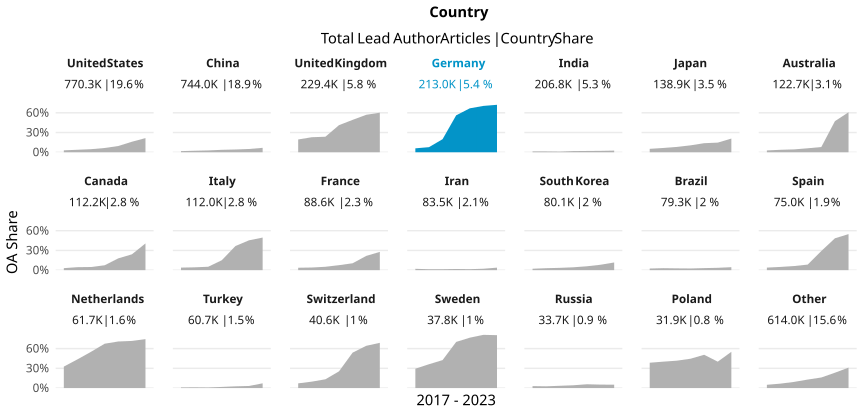

Data behind this chart, as committed beside it:
country_name_fct, cr_year, articles, cc_total, prop
United States, '17, 117447, 3437, 0.02926
United States, '18, 117213, 4412, 0.03764
United States, '19, 117705, 5506, 0.04678
United States, '20, 124144, 8074, 0.06504
United States, '21, 120611, 11455, 0.09497
United States, '22, 111128, 17745, 0.1597
United States, '23, 62066, 13357, 0.2152
China, '17, 80531, 1399, 0.01737
China, '18, 93535, 2128, 0.02275
China, '19, 105414, 2936, 0.02785
China, '20, 114200, 4229, 0.03703
China, '21, 124448, 5215, 0.04191
China, '22, 139773, 6948, 0.04971
China, '23, 86142, 5786, 0.06717
United Kingdom, '17, 35257, 6850, 0.1943
United Kingdom, '18, 34201, 7816, 0.2285
United Kingdom, '19, 34703, 8183, 0.2358
United Kingdom, '20, 37621, 15509, 0.4122
United Kingdom, '21, 36431, 17936, 0.4923
United Kingdom, '22, 33211, 18919, 0.5697
United Kingdom, '23, 17981, 10824, 0.602
Germany, '17, 31783, 1890, 0.05947
Germany, '18, 31902, 2470, 0.07742
Germany, '19, 31477, 6251, 0.1986
Germany, '20, 34277, 19255, 0.5617
Germany, '21, 35623, 23794, 0.6679
Germany, '22, 30470, 21474, 0.7048
Germany, '23, 17446, 12588, 0.7215
India, '17, 21840, 270, 0.01236
India, '18, 23697, 293, 0.01236
India, '19, 25938, 256, 0.00987
India, '20, 32193, 568, 0.01764
India, '21, 38068, 747, 0.01962
India, '22, 40273, 853, 0.02118
India, '23, 24828, 622, 0.02505
Japan, '17, 20807, 1076, 0.05171
Japan, '18, 21043, 1370, 0.0651
Japan, '19, 20488, 1660, 0.08102
Japan, '20, 22326, 2346, 0.1051
Japan, '21, 22046, 3035, 0.1377
Japan, '22, 20686, 3030, 0.1465
Japan, '23, 11532, 2401, 0.2082
Australia, '17, 18409, 509, 0.02765
Australia, '18, 18543, 692, 0.03732
Australia, '19, 18363, 798, 0.04346
Australia, '20, 19726, 1192, 0.06043
Australia, '21, 19631, 1560, 0.07947
Australia, '22, 17963, 8497, 0.473
Australia, '23, 10083, 6132, 0.6082
Canada, '17, 16914, 516, 0.03051
Canada, '18, 16757, 760, 0.04535
Canada, '19, 16783, 805, 0.04797
Canada, '20, 18275, 1358, 0.07431
Canada, '21, 17777, 3188, 0.1793
Canada, '22, 16370, 3943, 0.2409
Canada, '23, 9295, 3778, 0.4065
Italy, '17, 15604, 603, 0.03864
Italy, '18, 15886, 685, 0.04312
Italy, '19, 16037, 830, 0.05176
Italy, '20, 19789, 3000, 0.1516
... 87 more rows
